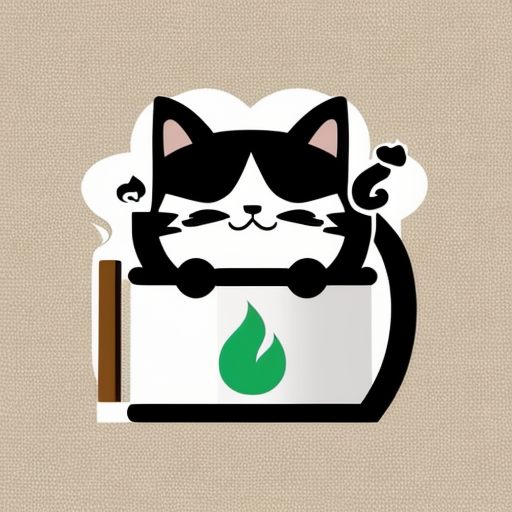
Generation parameters embedded in this image by AUTOMATIC1111 Stable Diffusion web UI or a fork of it (Forge, ...) (PNG 'parameters' text chunk):
Simple and iconic icon design of combining  smoking, smoke from cigarette, and cute cat motifs, vector drawing, trending on behance ,simple, minimal, cute, happy, white background and green contents, JT
Negative prompt: photorealistic, complicated, horror, scary, shadow, 
Steps: 20, Sampler: DPM++ 2M SDE Karras, CFG scale: 10.5, Seed: 829708274, Size: 512x512, Model hash: 107d2a241b, Model: cyberrealistic_v31, Version: v1.4.0-2-g8d0078b6